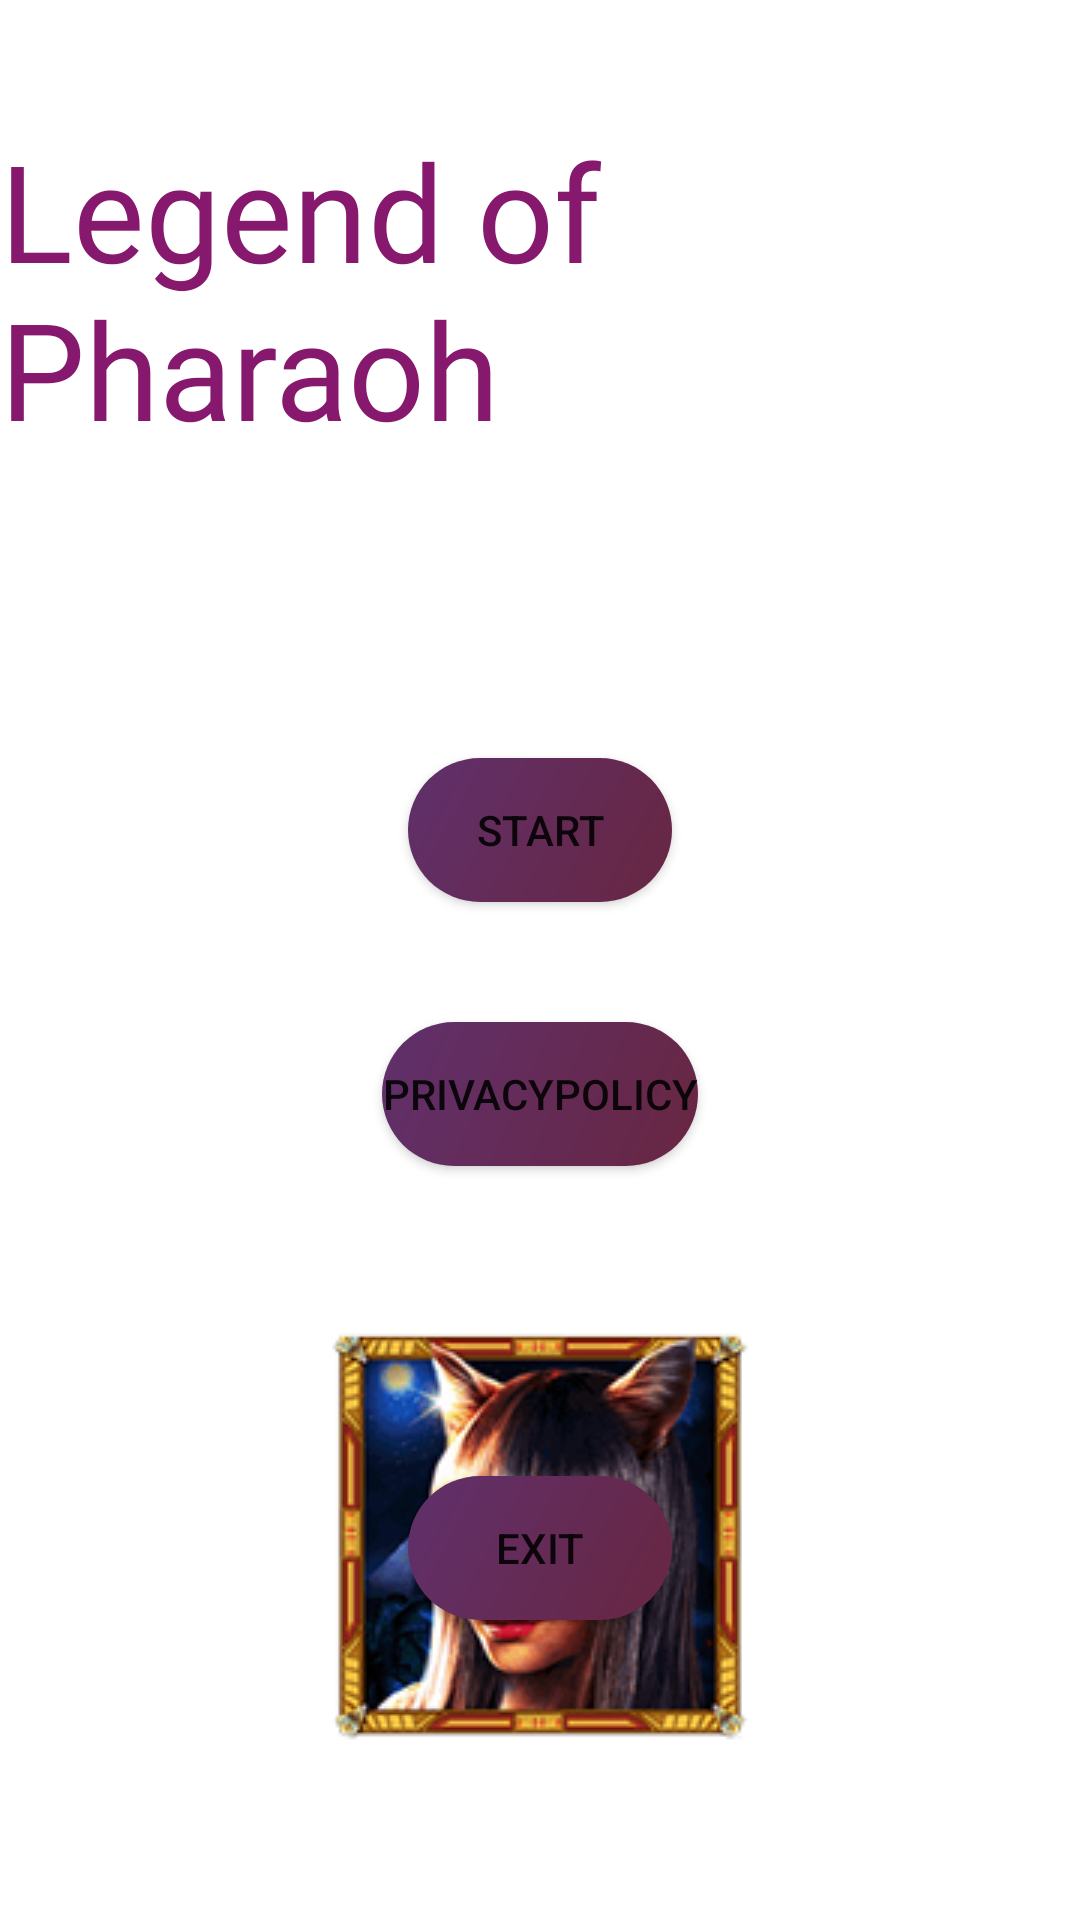

This screen was rendered from an Android layout file. Write that file and the resources it references.
<!-- AndroidManifest.xml: application theme Theme.LegendOfPharaoh -->
<!-- res/layout/activity_first.xml -->
<?xml version="1.0" encoding="utf-8"?>
<androidx.constraintlayout.widget.ConstraintLayout
        xmlns:android="http://schemas.android.com/apk/res/android"
        xmlns:tools="http://schemas.android.com/tools"
        xmlns:app="http://schemas.android.com/apk/res-auto"
        android:layout_width="match_parent"
        android:layout_height="match_parent"
        android:background="@drawable/back"
        tools:context=".FirstActivity">




    <ImageView
            android:id="@+id/imageview"
            android:layout_width="wrap_content"
            android:layout_height="wrap_content"
            android:src="@drawable/kleo"
            app:layout_constraintTop_toBottomOf="@+id/policy"
            app:layout_constraintLeft_toLeftOf="parent"
            app:layout_constraintRight_toRightOf="parent"
            android:layout_marginTop="40dp"
            />



    <TextView
            android:id="@+id/textview"
            android:textSize="45sp"
            app:layout_constraintTop_toTopOf="parent"
            app:layout_constraintLeft_toLeftOf="parent"
            app:layout_constraintRight_toRightOf="parent"
            android:layout_marginTop="40dp"
            android:layout_marginEnd="16dp"
            android:layout_marginStart="16dp"
            android:textColor="@color/txtcolor"
            android:fontFamily="@font/caesar_dressing"
            android:text="@string/textview"
            android:layout_width="wrap_content"
            android:layout_height="wrap_content"
            tools:ignore="MissingConstraints"
    />

    <Button
            android:background="@drawable/btn"
            android:tag="start"
            android:onClick="onClick"
            android:id="@+id/start"
            android:text="Start"
            app:layout_constraintTop_toBottomOf="@+id/textview"
            app:layout_constraintLeft_toLeftOf="parent"
            app:layout_constraintRight_toRightOf="parent"
            android:layout_width="wrap_content"
            android:layout_height="wrap_content"
            android:layout_marginTop="100dp"
            />

    <Button
            android:background="@drawable/btn"
            android:onClick="onClick"
            android:id="@+id/policy"
            android:tag="policy"
            android:text="PrivacyPolicy"
            app:layout_constraintTop_toBottomOf="@+id/start"
            app:layout_constraintLeft_toLeftOf="parent"
            app:layout_constraintRight_toRightOf="parent"
            android:layout_width="wrap_content"
            android:layout_height="wrap_content"
            android:layout_marginTop="40dp"
    />

    <Button
            android:background="@drawable/btn"
            android:onClick="onClick"
            android:id="@+id/exit"
            android:tag="exit"
            android:text="Exit"
            android:layout_marginBottom="100dp"
            app:layout_constraintLeft_toLeftOf="parent"
            app:layout_constraintRight_toRightOf="parent"
            app:layout_constraintBottom_toBottomOf="parent"
            android:layout_width="wrap_content"
            android:layout_height="wrap_content"
    />



</androidx.constraintlayout.widget.ConstraintLayout>
<!-- resources referenced by this layout -->
<resources>
  <color name="txtcolor">#86196E</color>
  <!-- drawable btn (drawable) -->
  <?xml version="1.0" encoding="utf-8"?>
  <shape xmlns:android="http://schemas.android.com/apk/res/android">
      <corners android:topRightRadius="100dp"
               android:topLeftRadius="100dp"
               android:bottomLeftRadius="100dp"
               android:bottomRightRadius="100dp"/>
  
  
  
      <gradient
              android:startColor="#682641"
              android:endColor="#60306C"
              android:angle="135"/>
  </shape>
  <!-- drawable kleo: png bitmap (drawable-v24, 46191 bytes) -->
  <string name="textview">Legend of Pharaoh</string>
  <style name="Theme.LegendOfPharaoh" parent="Theme.MaterialComponents.DayNight.NoActionBar">
          <item name="android:windowActionBar">false</item>
          <item name="android:windowFullscreen">true</item>
          <item name="android:windowContentOverlay">@null</item>
          <item name="windowActionBar">false</item>
          <item name="windowNoTitle">true</item>
      </style>
</resources>
